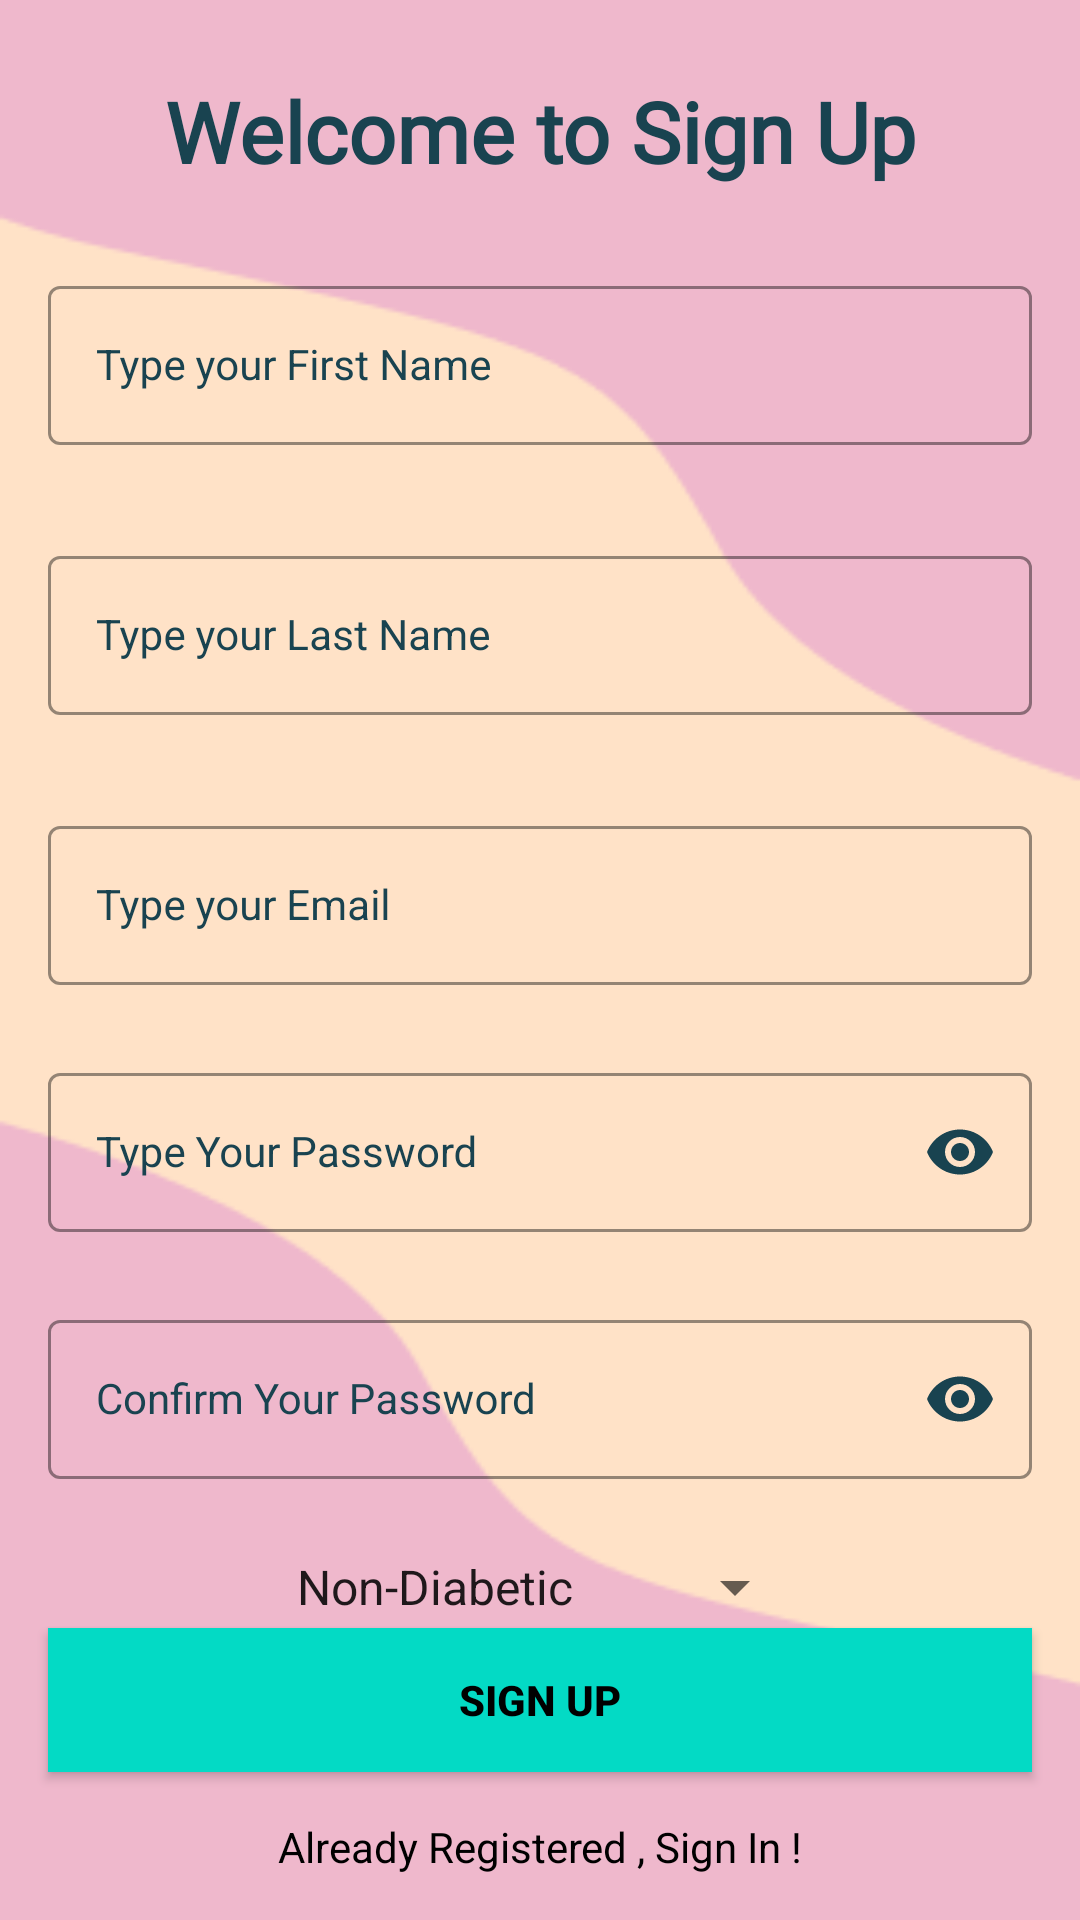

Here is an Android app screen rendered from its layout file. Give the layout XML and the strings, colors and styles it references.
<!-- AndroidManifest.xml: application theme Theme.LOGINSAMPLE -->
<!-- res/layout/activity_sign_up.xml -->
<?xml version="1.0" encoding="utf-8"?>
<androidx.constraintlayout.widget.ConstraintLayout xmlns:android="http://schemas.android.com/apk/res/android"
    xmlns:app="http://schemas.android.com/apk/res-auto"
    xmlns:tools="http://schemas.android.com/tools"
    android:layout_width="match_parent"
    android:layout_height="match_parent"
    android:background="@drawable/loginbg"
    tools:context=".SignUpActivity">


    <TextView
        android:layout_width="match_parent"
        android:layout_height="wrap_content"
        android:layout_marginTop="25dp"
        android:fontFamily="@font/rubik_medium"
        android:text="Welcome to Sign Up"
        android:textAlignment="center"
        android:textColor="@color/dark_blue"
        android:textSize="28sp"
        android:textStyle="bold"
        app:layout_constraintEnd_toEndOf="parent"
        app:layout_constraintStart_toStartOf="parent"
        app:layout_constraintTop_toTopOf="parent" />
    <com.google.android.material.textfield.TextInputLayout
        android:id="@+id/fnameLayout"
        style="@style/LoginTextInputOuterFieldStyle"
        android:layout_width="match_parent"
        android:layout_height="wrap_content"
        android:layout_marginHorizontal="16dp"
        android:layout_marginTop="90dp"
        app:boxStrokeColor="@color/purple_200"
        app:hintTextColor="@color/purple_500"
        app:layout_constraintEnd_toEndOf="parent"
        app:layout_constraintHorizontal_bias="0.5"
        app:layout_constraintStart_toStartOf="parent"
        app:layout_constraintTop_toTopOf="parent">

        <com.google.android.material.textfield.TextInputEditText
            android:id="@+id/fnameEt"
            style="@style/LoginTextInputInnerFieldStyle"
            android:layout_width="match_parent"
            android:layout_height="wrap_content"
            android:hint="Type your First Name"
            android:textColor="@color/dark_blue"
            android:textColorHint="@color/dark_blue"
            android:inputType="textEmailAddress"/>
    </com.google.android.material.textfield.TextInputLayout>

    <com.google.android.material.textfield.TextInputLayout
        android:id="@+id/lnameLayout"
        style="@style/LoginTextInputOuterFieldStyle"
        android:layout_width="match_parent"
        android:layout_height="wrap_content"
        android:layout_marginHorizontal="16dp"
        android:layout_marginTop="180dp"
        app:boxStrokeColor="@color/purple_200"
        app:hintTextColor="@color/purple_500"
        app:layout_constraintEnd_toEndOf="parent"
        app:layout_constraintHorizontal_bias="0.5"
        app:layout_constraintStart_toStartOf="parent"
        app:layout_constraintTop_toTopOf="parent">

        <com.google.android.material.textfield.TextInputEditText
            android:id="@+id/lnameEt"
            style="@style/LoginTextInputInnerFieldStyle"
            android:layout_width="match_parent"
            android:layout_height="wrap_content"
            android:hint="Type your Last Name"
            android:textColor="@color/dark_blue"
            android:textColorHint="@color/dark_blue"
            android:inputType="textEmailAddress" />
    </com.google.android.material.textfield.TextInputLayout>

    <com.google.android.material.textfield.TextInputLayout
        android:id="@+id/emailLayout"
        style="@style/LoginTextInputOuterFieldStyle"
        android:layout_width="match_parent"
        android:layout_height="wrap_content"
        android:layout_marginHorizontal="16dp"
        android:layout_marginTop="270dp"
        app:boxStrokeColor="@color/purple_200"
        app:hintTextColor="@color/purple_500"
        app:layout_constraintEnd_toEndOf="parent"
        app:layout_constraintHorizontal_bias="0.5"
        app:layout_constraintStart_toStartOf="parent"
        app:layout_constraintTop_toTopOf="parent">

        <com.google.android.material.textfield.TextInputEditText
            android:id="@+id/emailEt"
            style="@style/LoginTextInputInnerFieldStyle"
            android:layout_width="match_parent"
            android:layout_height="wrap_content"
            android:hint="Type your Email"
            android:textColor="@color/black"
            android:textColorHint="@color/black"
            android:inputType="textEmailAddress" />
    </com.google.android.material.textfield.TextInputLayout>


    <com.google.android.material.textfield.TextInputLayout
        android:id="@+id/passwordLayout"
        style="@style/LoginTextInputOuterFieldStyle"
        android:layout_width="match_parent"
        android:layout_height="wrap_content"
        android:layout_marginHorizontal="16dp"
        android:layout_marginTop="24dp"
        app:boxStrokeColor="@color/purple_200"
        app:hintTextColor="@color/purple_500"
        app:layout_constraintEnd_toEndOf="parent"
        app:layout_constraintHorizontal_bias="0.5"
        app:layout_constraintStart_toStartOf="parent"
        app:layout_constraintTop_toBottomOf="@id/emailLayout"
        app:passwordToggleEnabled="true"
        app:passwordToggleTint="@color/dark_blue">

        <com.google.android.material.textfield.TextInputEditText
            android:id="@+id/passET"
            style="@style/LoginTextInputInnerFieldStyle"
            android:layout_width="match_parent"
            android:layout_height="wrap_content"
            android:hint="Type Your Password"
            android:textColor="@color/black"
            android:textColorHint="@color/black"
            android:inputType="textPassword" />
    </com.google.android.material.textfield.TextInputLayout>

    <com.google.android.material.textfield.TextInputLayout
        android:id="@+id/confirmPasswordLayout"
        style="@style/LoginTextInputOuterFieldStyle"
        android:layout_width="match_parent"
        android:layout_height="wrap_content"
        android:layout_marginHorizontal="16dp"
        android:layout_marginTop="24dp"
        app:boxStrokeColor="@color/teal_200"
        app:hintTextColor="@color/teal_700"
        app:layout_constraintEnd_toEndOf="parent"
        app:layout_constraintHorizontal_bias="0.5"
        app:layout_constraintStart_toStartOf="parent"
        app:layout_constraintTop_toBottomOf="@id/passwordLayout"
        app:passwordToggleEnabled="true"
        app:passwordToggleTint="@color/dark_blue">

        <com.google.android.material.textfield.TextInputEditText
            android:id="@+id/confirmPassEt"
            style="@style/LoginTextInputInnerFieldStyle"
            android:layout_width="match_parent"
            android:layout_height="wrap_content"
            android:hint="Confirm Your Password"
            android:textColor="@color/black"
            android:textColorHint="@color/dark_blue"
            android:inputType="textPassword" />
    </com.google.android.material.textfield.TextInputLayout>

    <Spinner
        android:id = "@+id/diabetesSpinner"
        android:layout_width="wrap_content"
        android:layout_height="wrap_content"
        android:entries="@array/diabetes_types"
        app:layout_constraintTop_toBottomOf="@id/confirmPasswordLayout"
        android:layout_marginHorizontal="16dp"
        android:layout_marginTop="24dp"
        android:spinnerMode="dropdown"
        android:popupBackground="@android:color/white"
        android:textColorHint="@color/dark_blue"
        app:layout_constraintEnd_toEndOf="parent"
        app:layout_constraintHorizontal_bias="0.5"
        app:layout_constraintStart_toStartOf="parent"/>

    <androidx.appcompat.widget.AppCompatButton
        android:id="@+id/signUpButton"
        android:layout_width="0dp"
        android:layout_height="wrap_content"
        android:layout_marginHorizontal="16dp"
        android:background="@color/teal_200"
        android:text="Sign Up"
        android:textColor="@color/black"
        android:textStyle="bold"
        app:layout_constraintBottom_toBottomOf="parent"
        app:layout_constraintEnd_toEndOf="parent"
        app:layout_constraintHorizontal_bias="0.5"
        app:layout_constraintStart_toStartOf="parent"
        app:layout_constraintTop_toBottomOf="@+id/confirmPasswordLayout" />
    <TextView
        android:id="@+id/signUpText"
        android:layout_width="wrap_content"
        android:layout_height="wrap_content"
        android:textColor="@color/black"
        android:text="Already Registered , Sign In !"
        app:layout_constraintBottom_toBottomOf="parent"
        app:layout_constraintEnd_toEndOf="parent"
        app:layout_constraintHorizontal_bias="0.5"
        app:layout_constraintStart_toStartOf="parent"
        app:layout_constraintTop_toBottomOf="@+id/signUpButton" />
</androidx.constraintlayout.widget.ConstraintLayout>
<!-- resources referenced by this layout -->
<resources>
  <string-array name="diabetes_types">
          <item>Non-Diabetic</item>
          <item>Type 1 Diabetes</item>
          <item>Type 2 Diabetes</item>
      </string-array>
  <color name="black">#FF000000</color>
  <color name="dark_blue">#194350</color>
  <color name="purple_200">#FF69B4</color>
  <color name="purple_500">#FF6200EE</color>
  <color name="teal_200">#FF03DAC5</color>
  <color name="teal_700">#FF018786</color>
  <!-- drawable loginbg: png bitmap (drawable, 4440 bytes) -->
  <style name="LoginTextInputInnerFieldStyle" parent="Widget.MaterialComponents.TextInputLayout.OutlinedBox">
          <item name="android:layout_width">match_parent</item>
          <item name="android:layout_height">wrap_content</item>
          <item name="android:maxLines">1</item>
          <item name="android:textSize">14sp</item>
          <item name="android:singleLine">true</item>
      </style>
  <style name="LoginTextInputOuterFieldStyle" parent="Widget.MaterialComponents.TextInputLayout.OutlinedBox">
          <item name="android:layout_width">match_parent</item>
          <item name="android:layout_height">wrap_content</item>
          <item name="android:textColor">@color/teal_200</item>
          <item name="android:textColorHint">@color/dark_blue</item>
          <item name="android:layout_marginTop">15dp</item>
          <item name="android:layout_marginBottom">15dp</item>
      </style>
  <style name="Theme.LOGINSAMPLE" parent="Theme.MaterialComponents.DayNight.NoActionBar">
          
          <item name="colorPrimary">@color/purple_500</item>
          <item name="colorPrimaryVariant">@color/purple_700</item>
          <item name="colorOnPrimary">@color/black</item>
          
          <item name="colorSecondary">@color/teal_200</item>
          <item name="colorSecondaryVariant">@color/teal_700</item>
          <item name="colorOnSecondary">@color/black</item>
          
          <item name="android:statusBarColor" tools:targetApi="l">?attr/colorPrimaryVariant</item>
          
      </style>
  <color name="purple_700">#FF3700B3</color>
</resources>
